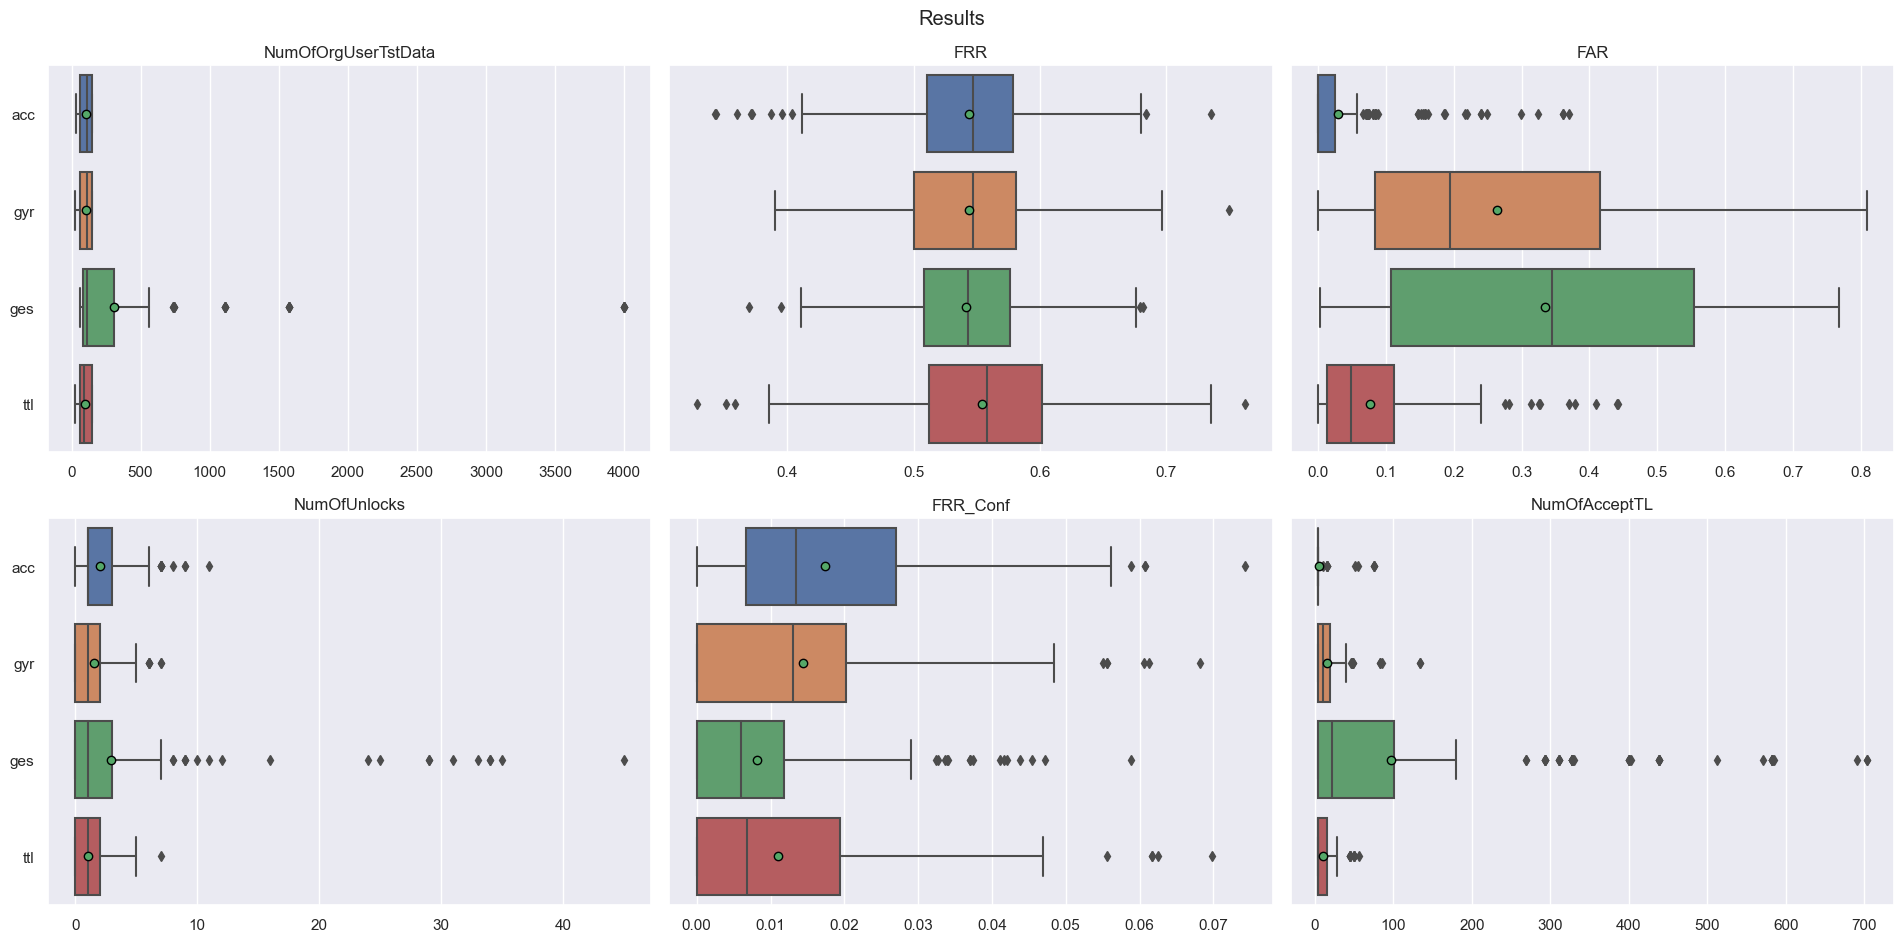

Values plotted in this chart, from the file beside it:
FAR, FRR, FRR_Conf, Fold, MeanNumOfAttData, Module, NumOfAcceptTL, NumOfOrgUserTstData, NumOfUnlocks, OriginalUser
0.0, 0.5839, 0.02685, f0, 524.5, acc, 4.0, 149.0, 4.0, vk43uke
0.0, 0.5473, 0.0473, f1, 524.5, acc, 4.0, 148.0, 7.0, vk43uke
0.0, 0.5541, 0.02027, f2, 524.5, acc, 4.0, 148.0, 3.0, vk43uke
0.0, 0.5203, 0.02703, f3, 524.5, acc, 4.0, 148.0, 4.0, vk43uke
0.0, 0.5541, 0.02703, f4, 524.5, acc, 4.0, 148.0, 4.0, vk43uke
0.5938, 0.5772, 0.04027, f0, 518.2, gyr, 23.0, 149.0, 6.0, vk43uke
0.5776, 0.5, 0.01351, f1, 518.2, gyr, 23.0, 148.0, 2.0, vk43uke
0.5978, 0.5743, 0.02703, f2, 518.2, gyr, 25.0, 148.0, 4.0, vk43uke
0.5816, 0.527, 0.0473, f3, 518.2, gyr, 23.0, 148.0, 7.0, vk43uke
0.5614, 0.5676, 0.01351, f4, 518.2, gyr, 23.0, 148.0, 2.0, vk43uke
0.1924, 0.513, 0.03247, f0, 1545, ges, 16.0, 154.0, 5.0, vk43uke
0.1896, 0.5779, 0.0, f1, 1545, ges, 16.0, 154.0, 0.0, vk43uke
0.1842, 0.5, 0.006494, f2, 1545, ges, 16.0, 154.0, 1.0, vk43uke
0.1942, 0.5195, 0.0, f3, 1545, ges, 16.0, 154.0, 0.0, vk43uke
0.2024, 0.6078, 0.03268, f4, 1545, ges, 16.0, 153.0, 5.0, vk43uke
0.07557, 0.5906, 0.04698, f0, 472.8, ttl, 16.0, 149.0, 7.0, vk43uke
0.07557, 0.5338, 0.006757, f1, 472.8, ttl, 16.0, 148.0, 1.0, vk43uke
0.07557, 0.5541, 0.02027, f2, 472.8, ttl, 16.0, 148.0, 3.0, vk43uke
0.07557, 0.5338, 0.0, f3, 472.8, ttl, 16.0, 148.0, 0.0, vk43uke
0.07152, 0.5946, 0.01351, f4, 472.8, ttl, 16.0, 148.0, 2.0, vk43uke
0.05803, 0.6107, 0.006711, f0, 524.5, acc, 4.0, 149.0, 1.0, v90gnf6
0.07018, 0.5135, 0.02027, f1, 524.5, acc, 4.0, 148.0, 3.0, v90gnf6
0.04184, 0.527, 0.0, f2, 524.5, acc, 4.0, 148.0, 0.0, v90gnf6
0.05263, 0.527, 0.01351, f3, 524.5, acc, 4.0, 148.0, 2.0, v90gnf6
0.04723, 0.527, 0.0, f4, 524.5, acc, 4.0, 148.0, 0.0, v90gnf6
0.2011, 0.5436, 0.006711, f0, 518.2, gyr, 4.0, 149.0, 1.0, v90gnf6
0.2024, 0.5676, 0.006757, f1, 518.2, gyr, 4.0, 148.0, 1.0, v90gnf6
0.1687, 0.5541, 0.02027, f2, 518.2, gyr, 4.0, 148.0, 3.0, v90gnf6
0.2267, 0.527, 0.0, f3, 518.2, gyr, 4.0, 148.0, 0.0, v90gnf6
0.2186, 0.5743, 0.0, f4, 518.2, gyr, 4.0, 148.0, 0.0, v90gnf6
0.5512, 0.5301, 0.006024, f0, 1510, ges, 44.0, 498.0, 3.0, v90gnf6
0.5677, 0.5533, 0.01207, f1, 1510, ges, 111.0, 497.0, 6.0, v90gnf6
0.5587, 0.5513, 0.01006, f2, 1510, ges, 44.0, 497.0, 5.0, v90gnf6
0.5627, 0.5795, 0.01408, f3, 1510, ges, 44.0, 497.0, 7.0, v90gnf6
0.5605, 0.5392, 0.006036, f4, 1510, ges, 111.0, 497.0, 3.0, v90gnf6
0.08772, 0.6174, 0.02013, f0, 472.8, ttl, 4.0, 149.0, 3.0, v90gnf6
0.09852, 0.6284, 0.02027, f1, 472.8, ttl, 4.0, 148.0, 3.0, v90gnf6
0.07827, 0.6486, 0.02703, f2, 472.8, ttl, 4.0, 148.0, 4.0, v90gnf6
0.09852, 0.6149, 0.0, f3, 472.8, ttl, 4.0, 148.0, 0.0, v90gnf6
0.09042, 0.6689, 0.01351, f4, 472.8, ttl, 4.0, 148.0, 2.0, v90gnf6
0.0, 0.3429, 0.0, f0, 535.9, acc, 4.0, 35.0, 0.0, ldg6zjk
0.0, 0.5294, 0.0, f1, 535.9, acc, 4.0, 34.0, 0.0, ldg6zjk
0.0, 0.7353, 0.05882, f2, 535.9, acc, 4.0, 34.0, 2.0, ldg6zjk
0.0, 0.5882, 0.0, f3, 535.9, acc, 4.0, 34.0, 0.0, ldg6zjk
0.0, 0.4412, 0.0, f4, 535.9, acc, 4.0, 34.0, 0.0, ldg6zjk
0.5803, 0.6667, 0.0303, f0, 529.8, gyr, 19.0, 33.0, 1.0, ldg6zjk
0.5695, 0.5152, 0.0303, f1, 529.8, gyr, 19.0, 33.0, 1.0, ldg6zjk
0.5803, 0.697, 0.06061, f2, 529.8, gyr, 19.0, 33.0, 2.0, ldg6zjk
0.5142, 0.4062, 0.0, f3, 529.8, gyr, 19.0, 32.0, 0.0, ldg6zjk
0.5088, 0.4688, 0.03125, f4, 529.8, gyr, 19.0, 32.0, 1.0, ldg6zjk
0.7033, 0.5273, 0.0, f0, 1549, ges, 179.0, 110.0, 0.0, ldg6zjk
0.7083, 0.6091, 0.04545, f1, 1549, ges, 177.0, 110.0, 5.0, ldg6zjk
0.6844, 0.4727, 0.0, f2, 1549, ges, 111.0, 110.0, 0.0, ldg6zjk
0.6887, 0.5545, 0.01818, f3, 1549, ges, 177.0, 110.0, 2.0, ldg6zjk
0.7122, 0.6091, 0.02727, f4, 1549, ges, 179.0, 110.0, 3.0, ldg6zjk
0.3266, 0.5152, 0.0, f0, 484.4, ttl, 16.0, 33.0, 0.0, ldg6zjk
0.3252, 0.697, 0.0303, f1, 484.4, ttl, 16.0, 33.0, 1.0, ldg6zjk
0.3144, 0.5455, 0.0, f2, 484.4, ttl, 16.0, 33.0, 0.0, ldg6zjk
0.2753, 0.4375, 0.0, f3, 484.4, ttl, 16.0, 32.0, 0.0, ldg6zjk
0.2821, 0.4062, 0.03125, f4, 484.4, ttl, 16.0, 32.0, 1.0, ldg6zjk
... 960 more rows
